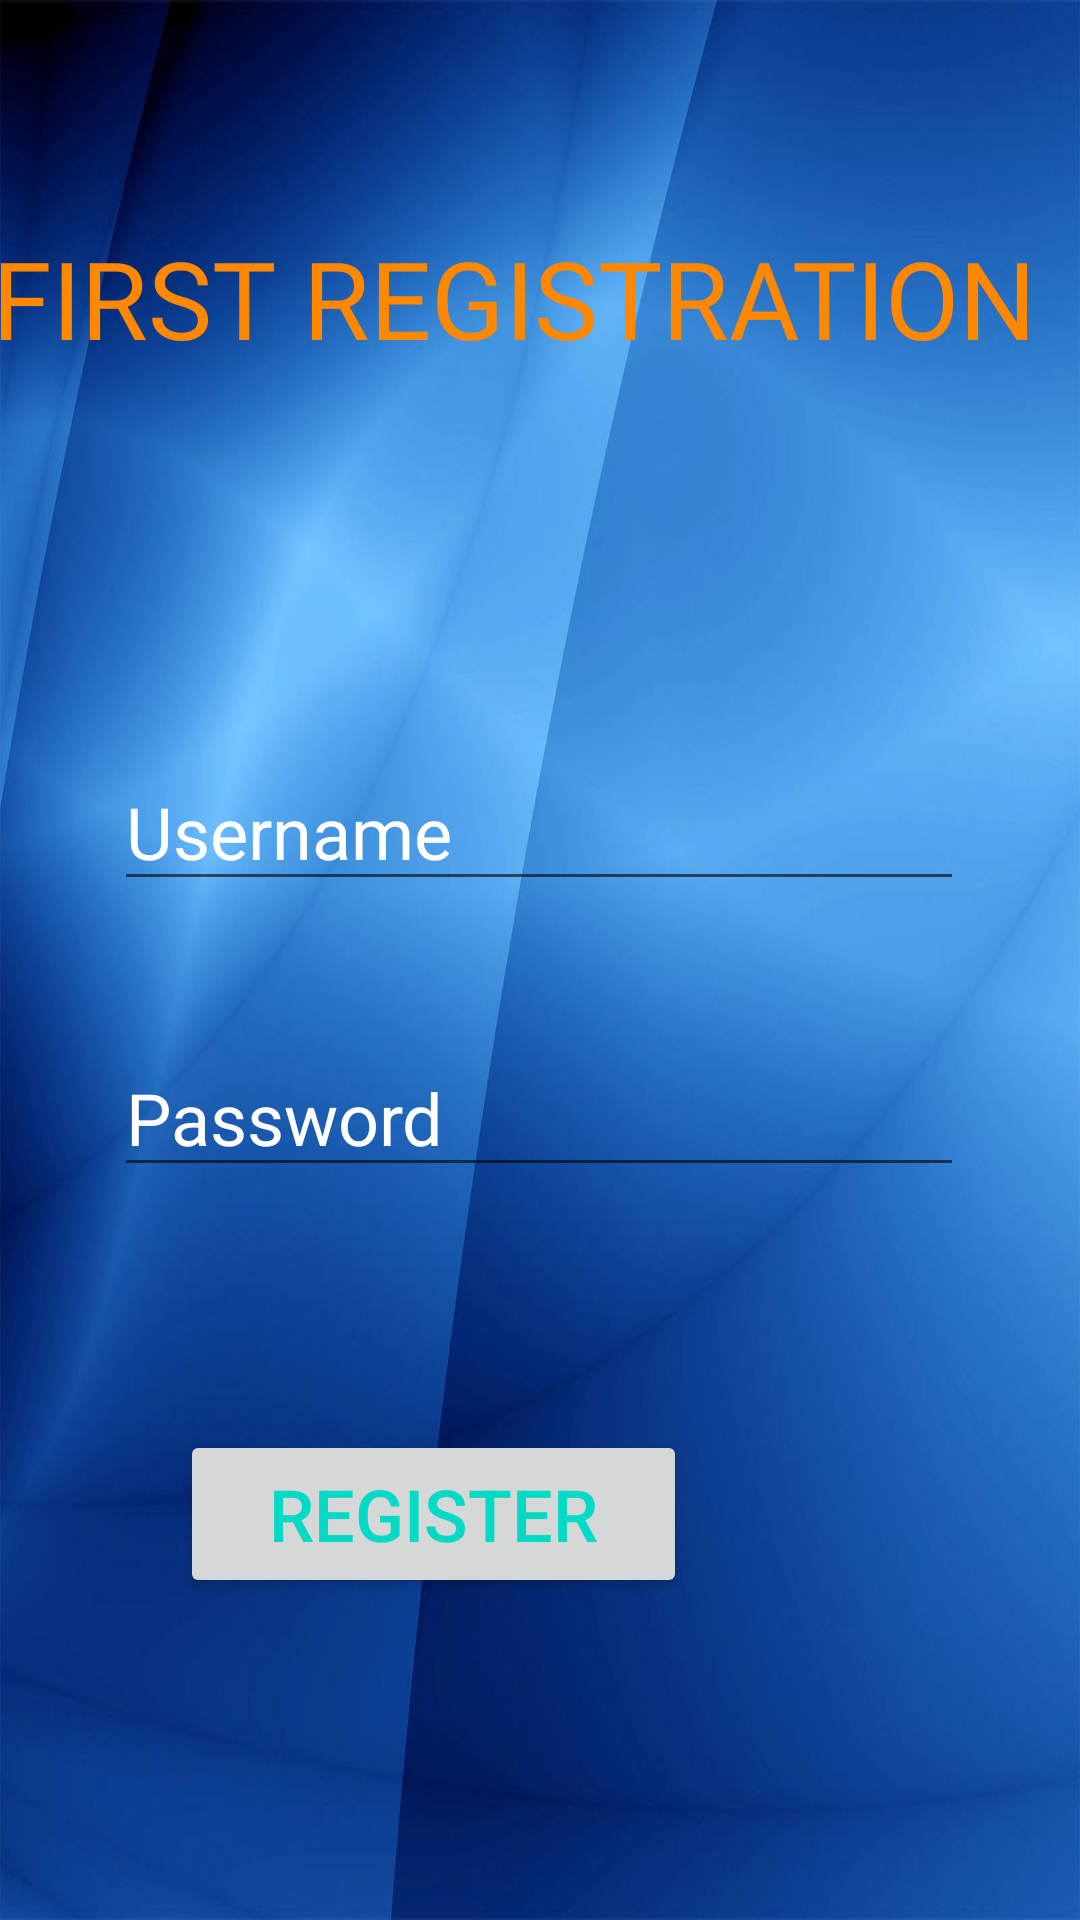

Here is an Android app screen rendered from its layout file. Give the layout XML and the strings, colors and styles it references.
<!-- AndroidManifest.xml: application theme AppTheme -->
<!-- res/layout/activity_register.xml -->
<?xml version="1.0" encoding="utf-8"?>
<androidx.constraintlayout.widget.ConstraintLayout xmlns:android="http://schemas.android.com/apk/res/android"
    xmlns:app="http://schemas.android.com/apk/res-auto"
    xmlns:tools="http://schemas.android.com/tools"
    android:layout_width="match_parent"
    android:layout_height="match_parent"
    android:background="@drawable/register"
    tools:context=".RegisterActivity">

    
    <EditText
        android:id="@+id/passwdRegister"
        android:layout_width="wrap_content"
        android:layout_height="wrap_content"
        android:layout_marginStart="100dp"
        android:layout_marginTop="46dp"
        android:layout_marginEnd="101dp"
        android:ems="10"
        android:hint="Password"
        android:textColorHint="@android:color/background_light"
        android:textSize="24sp"
        app:layout_constraintEnd_toEndOf="parent"
        app:layout_constraintStart_toStartOf="parent"
        app:layout_constraintTop_toBottomOf="@+id/userRegister" />

    
    <EditText
        android:id="@+id/userRegister"
        android:layout_width="wrap_content"
        android:layout_height="wrap_content"
        android:layout_marginStart="100dp"
        android:layout_marginTop="116dp"
        android:layout_marginEnd="101dp"
        android:ems="10"
        android:hint="Username"
        android:textColor="@color/design_default_color_on_secondary"
        android:textColorHint="@android:color/background_light"
        android:textColorLink="@color/black"
        android:textCursorDrawable="@color/design_default_color_error"
        android:textSize="24sp"
        app:layout_constraintEnd_toEndOf="parent"
        app:layout_constraintStart_toStartOf="parent"
        app:layout_constraintTop_toBottomOf="@+id/textView4" />

    
    <Button
        android:id="@+id/btn_register1"
        android:layout_width="169dp"
        android:layout_height="56dp"
        android:layout_marginStart="116dp"
        android:layout_marginTop="81dp"
        android:layout_marginEnd="131dp"
        android:text="REGISTER"
        android:textColor="@color/teal_200"
        android:textSize="24sp"
        app:layout_constraintEnd_toEndOf="parent"
        app:layout_constraintHorizontal_bias="1.0"
        app:layout_constraintStart_toStartOf="parent"
        app:layout_constraintTop_toBottomOf="@+id/passwdRegister" />

    <TextView
        android:id="@+id/textView4"
        android:layout_width="360dp"
        android:layout_height="60dp"
        android:layout_marginStart="137dp"
        android:layout_marginTop="75dp"
        android:layout_marginEnd="143dp"
        android:fontFamily="@font/bad_script"

        android:text="FIRST REGISTRATION"
        android:textColor="@android:color/holo_orange_dark"
        android:textSize="36sp"
        app:layout_constraintEnd_toEndOf="parent"
        app:layout_constraintStart_toStartOf="parent"
        app:layout_constraintTop_toTopOf="parent" />
</androidx.constraintlayout.widget.ConstraintLayout>
<!-- resources referenced by this layout -->
<resources>
  <!-- drawable register: jpg bitmap (drawable, 42197 bytes) -->
  <!-- not gathered from this repository: default colours our renderer supplied (Android Studio template values) -->
  <color name="teal_200">#FF03DAC5</color>
  <color name="black">#FF000000</color>
</resources>
